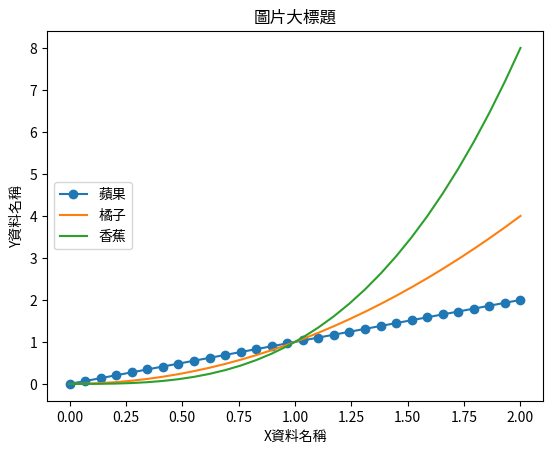

The matplotlib source for this figure:
# -*- coding: utf-8 -*-
"""
Created on Tue Apr 13 15:01:40 2021

[redacted]
[redacted]
版權屬於「行銷搬進大程式」所有，若有疑問，[email redacted]

Python免費基礎教學課程
第六章Matplotlib繪圖
圖例
"""
import matplotlib.pyplot as plt
import numpy as np

# 圖例位置
x = np.linspace(0, 2, 30)
plt.plot(x, x, '-o',label='蘋果')
plt.plot(x, x**2, label='橘子')
plt.plot(x, x**3, label='香蕉')
plt.title('圖片大標題')
plt.xlabel('X資料名稱')
plt.ylabel('Y資料名稱')
plt.legend(loc =6) #開啟圖例
plt.show()
